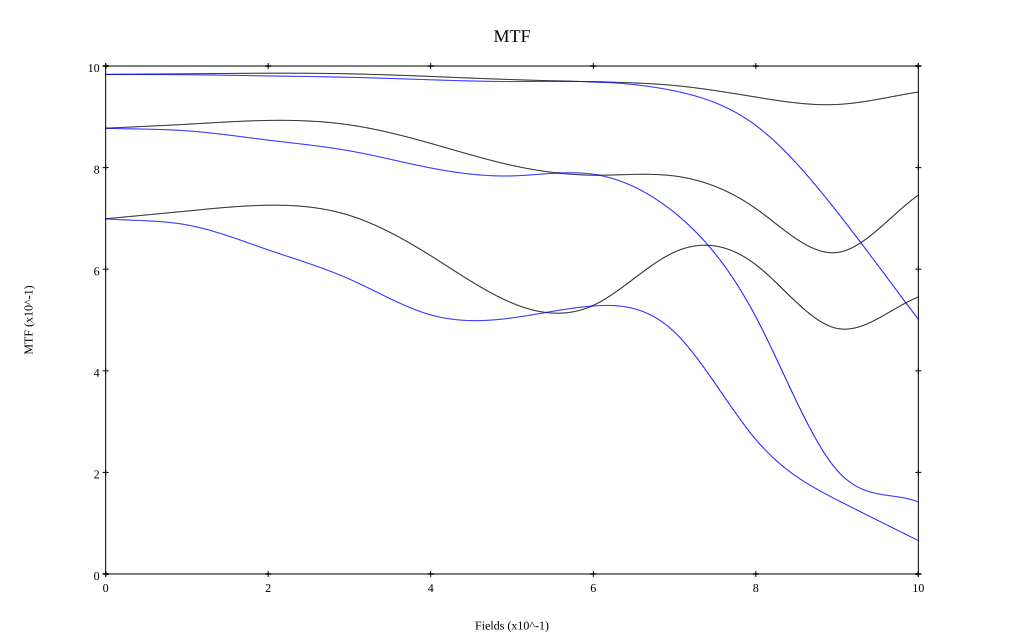

The table this chart was drawn from, first rows:
, 0, 0.1, 0.2, 0.3, 0.4, 0.5, 0.6, 0.7, 0.8, 0.9, 1
10 sag, 0.984, 0.985, 0.986, 0.985, 0.979, 0.973, 0.969, 0.962, 0.939, 0.924, 0.949
10 tan, 0.984, 0.983, 0.981, 0.978, 0.973, 0.969, 0.969, 0.951, 0.883, 0.713, 0.501
30 sag, 0.878, 0.885, 0.893, 0.884, 0.848, 0.804, 0.785, 0.783, 0.719, 0.633, 0.746
30 tan, 0.877, 0.872, 0.854, 0.833, 0.799, 0.784, 0.787, 0.711, 0.506, 0.204, 0.142
50 sag, 0.699, 0.715, 0.726, 0.706, 0.626, 0.534, 0.529, 0.634, 0.609, 0.483, 0.545
50 tan, 0.699, 0.687, 0.638, 0.58, 0.51, 0.504, 0.528, 0.476, 0.265, 0.146, 0.066
